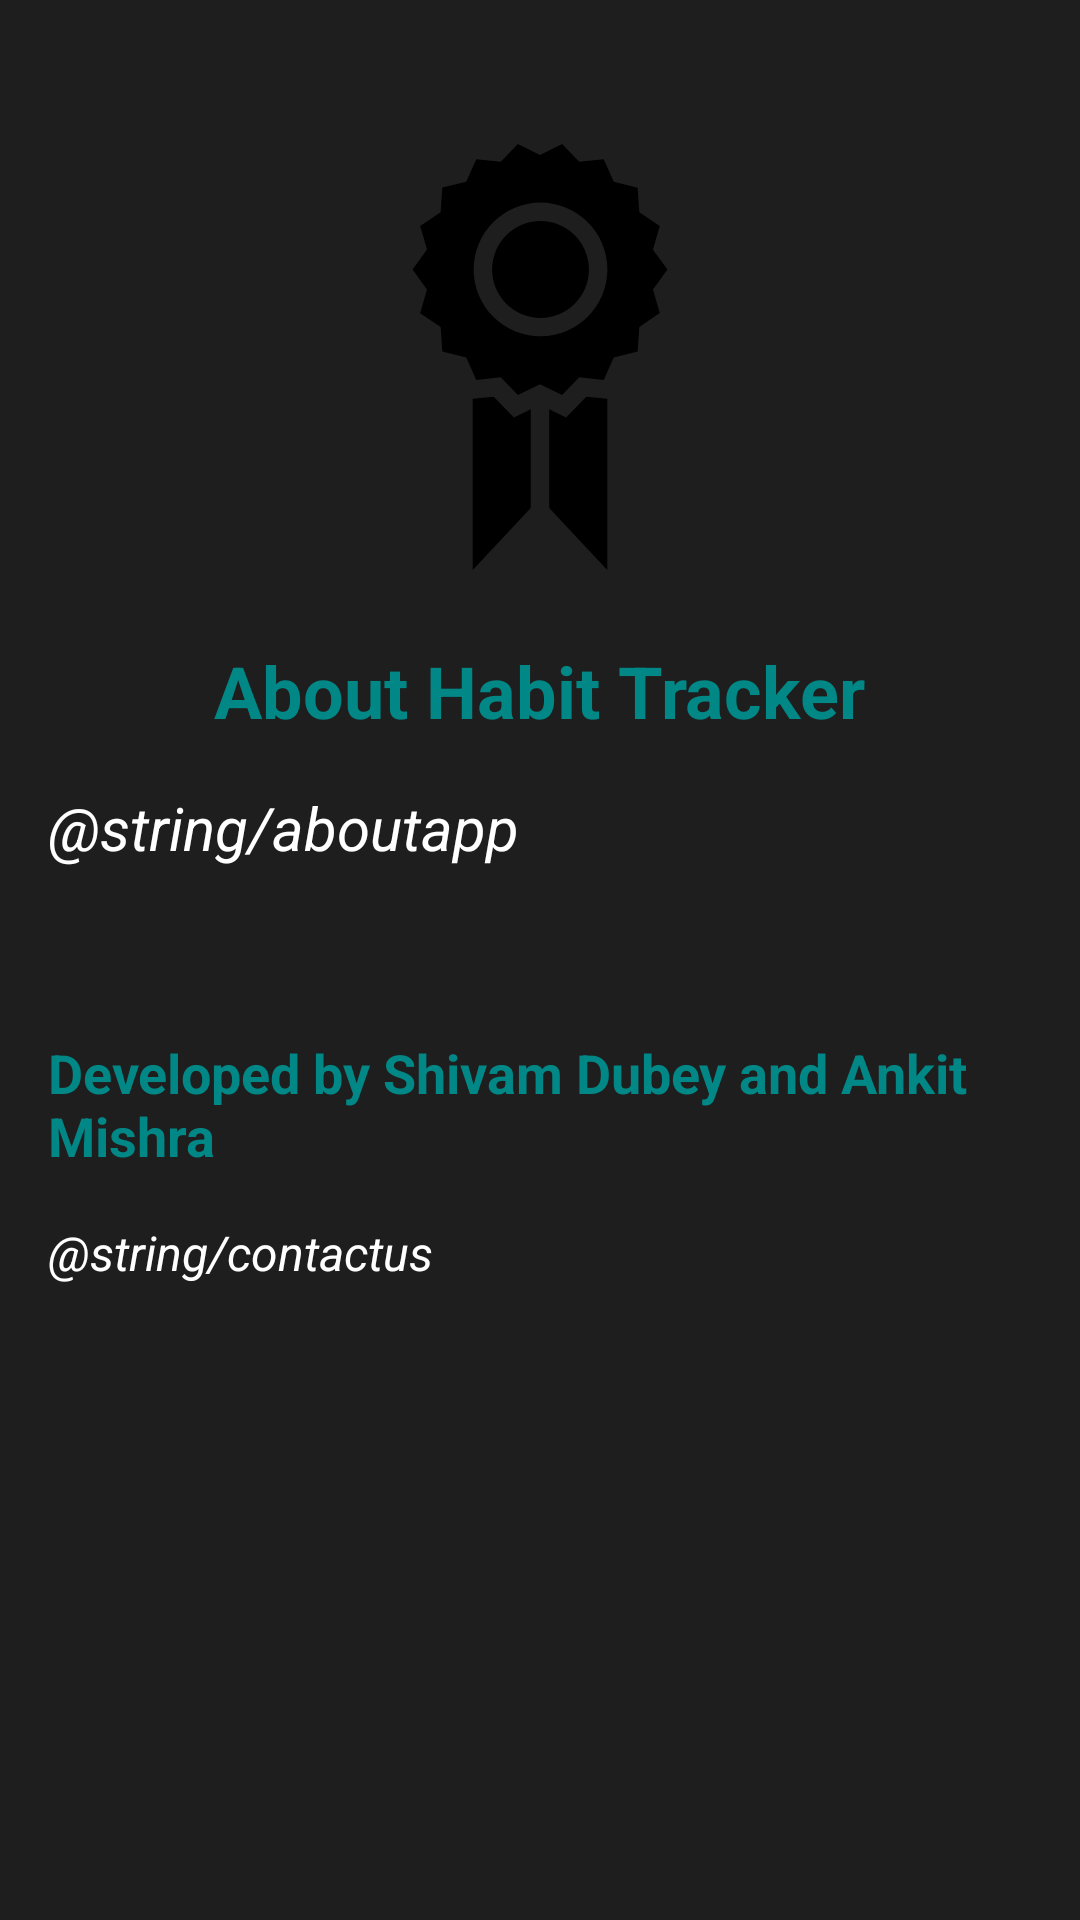

Layout XML and referenced resources for this Android screen:
<!-- AndroidManifest.xml: application theme Theme.Fukc -->
<!-- res/layout/activity_about.xml -->
<LinearLayout xmlns:android="http://schemas.android.com/apk/res/android"
    xmlns:app="http://schemas.android.com/apk/res-auto"
    android:layout_width="match_parent"
    android:layout_height="match_parent"
    android:layout_gravity="center_vertical"
    android:background="@color/blackone"
    android:padding="16dp">

    <LinearLayout
        android:layout_width="match_parent"
        android:layout_height="wrap_content"
        android:orientation="vertical">

        <ImageView
            android:id="@+id/iv_app_logo"
            android:layout_width="184dp"
            android:layout_height="158dp"
            android:layout_gravity="center_horizontal"
            android:layout_marginTop="24dp"
            android:layout_marginBottom="16dp"
            android:contentDescription="App Logo"
            android:src="@drawable/habit_icon" />

        <TextView
            android:id="@+id/tv_title"
            android:layout_width="wrap_content"
            android:layout_height="wrap_content"
            android:text="About Habit Tracker"
            android:textSize="24sp"
            android:textStyle="bold"
            android:textColor="@color/teal_700"
            android:layout_gravity="center_horizontal"
            android:layout_marginBottom="16dp"/>

        <TextView
            android:id="@+id/tv_description"
            android:layout_width="wrap_content"
            android:layout_height="wrap_content"
            android:text="@string/aboutapp"
            android:textSize="20sp"
            android:textColor="@color/white"
            android:textStyle="italic"
            android:layout_marginBottom="16dp"/>

        <TextView
            android:id="@+id/tv_developers"
            android:layout_width="wrap_content"
            android:layout_height="wrap_content"
            android:layout_marginTop="40dp"
            android:text="Developed by Shivam Dubey and Ankit Mishra"
            android:textSize="18sp"
            android:textStyle="bold"
            android:textColor="@color/teal_700"
            android:layout_marginBottom="16dp"/>

        <TextView
            android:id="@+id/tv_contact_us"
            android:layout_width="match_parent"
            android:layout_height="58dp"
            android:layout_marginBottom="16dp"
            android:text="@string/contactus"
            android:textColor="@color/white"
            android:textSize="16sp"
            android:textStyle="italic" />
    </LinearLayout>
</LinearLayout>
<!-- resources referenced by this layout -->
<resources>
  <color name="blackone">#1E1E1E</color>
  <color name="teal_700">#FF018786</color>
  <color name="white">#FFFFFFFF</color>
  <!-- drawable habit_icon (drawable) -->
  <vector xmlns:android="http://schemas.android.com/apk/res/android"
      android:width="800dp"
      android:height="800dp"
      android:viewportWidth="512"
      android:viewportHeight="512">
    <path
        android:pathData="M305.98,298.81l22.7,2.38L328.68,486l-62.71,-66.96L265.97,312.5l18.21,8.9zM206.03,298.81l-22.72,2.38L183.31,486l62.71,-66.96L246.02,312.5l-18.21,8.9zM378.01,183.03l7.35,25.57 -22.06,14.87 -1.85,26.57 -25.81,6.43 -10.8,24.31 -26.46,-2.8 -18.48,19.09L256,285.4l-23.9,11.68 -18.48,-19.15 -26.46,2.8 -10.8,-24.31 -25.81,-6.36 -1.85,-26.53 -22.12,-14.92 7.35,-25.57 -15.59,-21.54 15.64,-21.52 -7.4,-25.52 22.07,-14.87L150.5,73.03l25.86,-6.36 10.8,-24.31 26.46,2.79L232.1,26 256,37.68 279.9,26l18.48,19.15 26.46,-2.79 10.8,24.31 25.81,6.43 1.85,26.53 22.06,14.87 -7.35,25.57 15.66,21.41zM328.79,161.48a72.24,72.24 0,1 0,-72.24 72.24,72.36 72.36,0 0,0 72.24,-72.24zM256.55,109.19a52.28,52.28 0,1 0,52.28 52.28,52.4 52.4,0 0,0 -52.28,-52.24z"
        android:fillColor="#000000"/>
  </vector>
  <style name="Theme.Fukc" parent="Theme.MaterialComponents.DayNight.NoActionBar">
          
          <item name="colorPrimary">#0F9D58</item>
          <item name="colorPrimaryVariant">#0F9D58</item>
          <item name="colorOnPrimary">@color/black</item>
          
          <item name="colorSecondary">@color/teal_200</item>
          <item name="colorSecondaryVariant">@color/teal_700</item>
          <item name="colorOnSecondary">@color/black</item>
          
          <item name="android:statusBarColor" tools:targetApi="l">?attr/colorPrimaryVariant</item>
          
      </style>
  <color name="black">#FF000000</color>
  <color name="teal_200">#FF03DAC5</color>
</resources>
